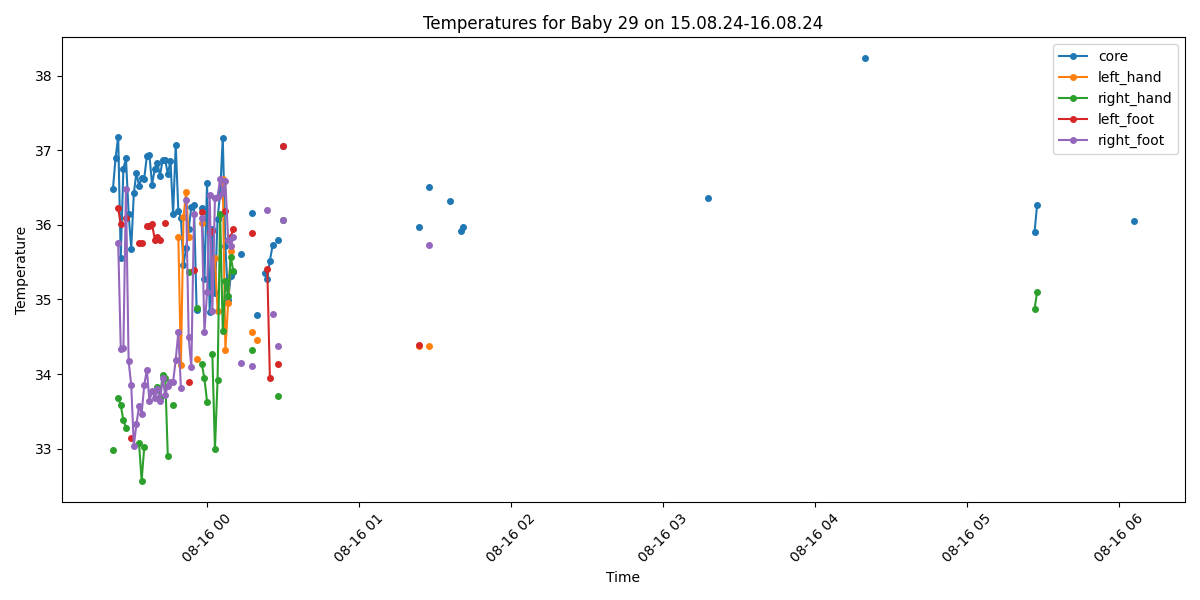

Source data for this figure (header and first rows):
Process, Image Path, core, left_hand, right_hand, left_foot, right_foot, limbs_avg, core_minus_limbs, diagnosis
True, /data/uabcvmsc/shared/newborn/29/15.08.2…, , , , , , , , No core temperature
False, /data/uabcvmsc/shared/newborn/29/15.08.2…, , , , , , , , 
True, /data/uabcvmsc/shared/newborn/29/15.08.2…, 36.48, , 32.98, , , 32.98, 3.5, Peripheral shutdown
True, /data/uabcvmsc/shared/newborn/29/15.08.2…, 36.9, , , , , , , Normal
True, /data/uabcvmsc/shared/newborn/29/15.08.2…, 37.18, , 33.68, 36.22, 35.76, 35.22, 1.96, Normal
True, /data/uabcvmsc/shared/newborn/29/15.08.2…, 35.56, , 33.58, 36.01, 34.34, 34.64, 0.92, Normal
True, /data/uabcvmsc/shared/newborn/29/15.08.2…, 36.75, , 33.38, , 34.35, 33.86, 2.89, Peripheral shutdown
True, /data/uabcvmsc/shared/newborn/29/15.08.2…, 36.89, , 33.28, 36.09, 36.48, 35.28, 1.61, Normal
True, /data/uabcvmsc/shared/newborn/29/15.08.2…, 36.15, , , , 34.17, 34.17, 1.98, Normal
True, /data/uabcvmsc/shared/newborn/29/15.08.2…, 35.68, , , 33.14, 33.85, 33.5, 2.18, Normal
True, /data/uabcvmsc/shared/newborn/29/15.08.2…, 36.42, , , , 33.04, 33.04, 3.38, Peripheral shutdown
True, /data/uabcvmsc/shared/newborn/29/15.08.2…, 36.7, , , , 33.33, 33.33, 3.37, Peripheral shutdown
True, /data/uabcvmsc/shared/newborn/29/15.08.2…, 36.52, , 33.07, 35.76, 33.57, 34.13, 2.39, Normal
True, /data/uabcvmsc/shared/newborn/29/15.08.2…, 36.63, , 32.57, 35.75, 33.47, 33.93, 2.7, Peripheral shutdown
True, /data/uabcvmsc/shared/newborn/29/15.08.2…, 36.62, , 33.02, , 33.85, 33.44, 3.18, Peripheral shutdown
True, /data/uabcvmsc/shared/newborn/29/15.08.2…, 36.92, , , 35.99, 34.06, 35.03, 1.89, Normal
True, /data/uabcvmsc/shared/newborn/29/15.08.2…, 36.93, , , 35.99, 33.64, 34.82, 2.11, Normal
True, /data/uabcvmsc/shared/newborn/29/15.08.2…, 36.54, , , 36.01, 33.77, 34.89, 1.65, Normal
True, /data/uabcvmsc/shared/newborn/29/15.08.2…, 36.75, , , 35.8, 33.68, 34.74, 2.01, Normal
True, /data/uabcvmsc/shared/newborn/29/15.08.2…, 36.83, , 33.83, 35.83, 33.8, 34.49, 2.34, Normal
True, /data/uabcvmsc/shared/newborn/29/15.08.2…, 36.66, , 33.68, 35.8, 33.64, 34.37, 2.29, Normal
True, /data/uabcvmsc/shared/newborn/29/15.08.2…, 36.87, , 33.99, , 33.94, 33.97, 2.9, Peripheral shutdown
True, /data/uabcvmsc/shared/newborn/29/15.08.2…, 36.87, , 33.95, 36.03, 33.72, 34.57, 2.3, Normal
True, /data/uabcvmsc/shared/newborn/29/15.08.2…, 36.68, , 32.9, , 33.84, 33.37, 3.31, Peripheral shutdown
True, /data/uabcvmsc/shared/newborn/29/15.08.2…, 36.86, , , , 33.89, 33.89, 2.97, Peripheral shutdown
True, /data/uabcvmsc/shared/newborn/29/15.08.2…, 36.14, , 33.59, , 33.89, 33.74, 2.4, Normal
True, /data/uabcvmsc/shared/newborn/29/15.08.2…, 37.07, , , , 34.19, 34.19, 2.88, Peripheral shutdown
True, /data/uabcvmsc/shared/newborn/29/15.08.2…, 36.19, 35.84, , , 34.56, 35.2, 0.99, Normal
True, /data/uabcvmsc/shared/newborn/29/15.08.2…, 36.09, 34.12, , , 33.81, 33.97, 2.12, Normal
True, /data/uabcvmsc/shared/newborn/29/15.08.2…, 35.46, 36.1, , , , 36.1, -0.64, Normal
True, /data/uabcvmsc/shared/newborn/29/15.08.2…, 35.69, 36.44, , , 36.33, 36.38, -0.69, Normal
True, /data/uabcvmsc/shared/newborn/29/15.08.2…, 35.94, 35.83, 35.37, 33.89, 34.49, 34.89, 1.05, Normal
True, /data/uabcvmsc/shared/newborn/29/15.08.2…, 36.24, , , , 34.09, 34.09, 2.15, Normal
True, /data/uabcvmsc/shared/newborn/29/15.08.2…, 36.26, , , 35.4, 36.14, 35.77, 0.49, Normal
True, /data/uabcvmsc/shared/newborn/29/15.08.2…, 34.86, 34.2, 34.89, , , 34.54, 0.32, Hypothermia
False, /data/uabcvmsc/shared/newborn/29/15.08.2…, , , , , , , , 
True, /data/uabcvmsc/shared/newborn/29/15.08.2…, 36.23, 36.03, 34.13, 36.17, 36.09, 35.61, 0.62, Normal
True, /data/uabcvmsc/shared/newborn/29/15.08.2…, 35.28, , 33.94, , 34.56, 34.25, 1.03, Normal
True, /data/uabcvmsc/shared/newborn/29/15.08.2…, 36.56, , 33.63, , 35.1, 34.36, 2.2, Normal
True, /data/uabcvmsc/shared/newborn/29/15.08.2…, 34.83, , , 35.91, 36.4, 36.16, -1.33, Hypothermia
True, /data/uabcvmsc/shared/newborn/29/15.08.2…, 35.95, , 34.27, 35.92, 34.84, 35.01, 0.94, Normal
True, /data/uabcvmsc/shared/newborn/29/15.08.2…, 35.09, 35.55, 32.99, , 36.36, 34.97, 0.12, Normal
True, /data/uabcvmsc/shared/newborn/29/15.08.2…, 36.08, 34.85, 33.92, , 36.37, 35.05, 1.03, Normal
True, /data/uabcvmsc/shared/newborn/29/15.08.2…, 36.43, , 36.15, , 36.62, 36.38, 0.05, Normal
True, /data/uabcvmsc/shared/newborn/29/15.08.2…, 37.17, 36.61, 34.58, , 36.43, 35.87, 1.3, Normal
True, /data/uabcvmsc/shared/newborn/29/15.08.2…, 35.72, 34.32, 35.25, 36.18, 36.59, 35.58, 0.14, Normal
True, /data/uabcvmsc/shared/newborn/29/15.08.2…, 34.99, 34.95, 35.05, , 35.8, 35.27, -0.28, Hypothermia
True, /data/uabcvmsc/shared/newborn/29/15.08.2…, 35.32, 35.65, 35.57, 35.84, 35.72, 35.7, -0.38, Normal
True, /data/uabcvmsc/shared/newborn/29/15.08.2…, 35.37, , 35.38, 35.95, 35.83, 35.72, -0.35, Normal
False, /data/uabcvmsc/shared/newborn/29/15.08.2…, , , , , , , , 
False, /data/uabcvmsc/shared/newborn/29/15.08.2…, , , , , , , , 
True, /data/uabcvmsc/shared/newborn/29/15.08.2…, 35.61, , , , 34.15, 34.15, 1.46, Normal
False, /data/uabcvmsc/shared/newborn/29/15.08.2…, , , , , , , , 
False, /data/uabcvmsc/shared/newborn/29/15.08.2…, , , , , , , , 
False, /data/uabcvmsc/shared/newborn/29/15.08.2…, , , , , , , , 
True, /data/uabcvmsc/shared/newborn/29/15.08.2…, 36.16, 34.56, 34.32, 35.89, 34.11, 34.72, 1.44, Normal
False, /data/uabcvmsc/shared/newborn/29/15.08.2…, , , , , , , , 
True, /data/uabcvmsc/shared/newborn/29/15.08.2…, 34.79, 34.46, , , , 34.46, 0.33, Hypothermia
False, /data/uabcvmsc/shared/newborn/29/15.08.2…, , , , , , , , 
False, /data/uabcvmsc/shared/newborn/29/15.08.2…, , , , , , , , 
... 440 more rows
